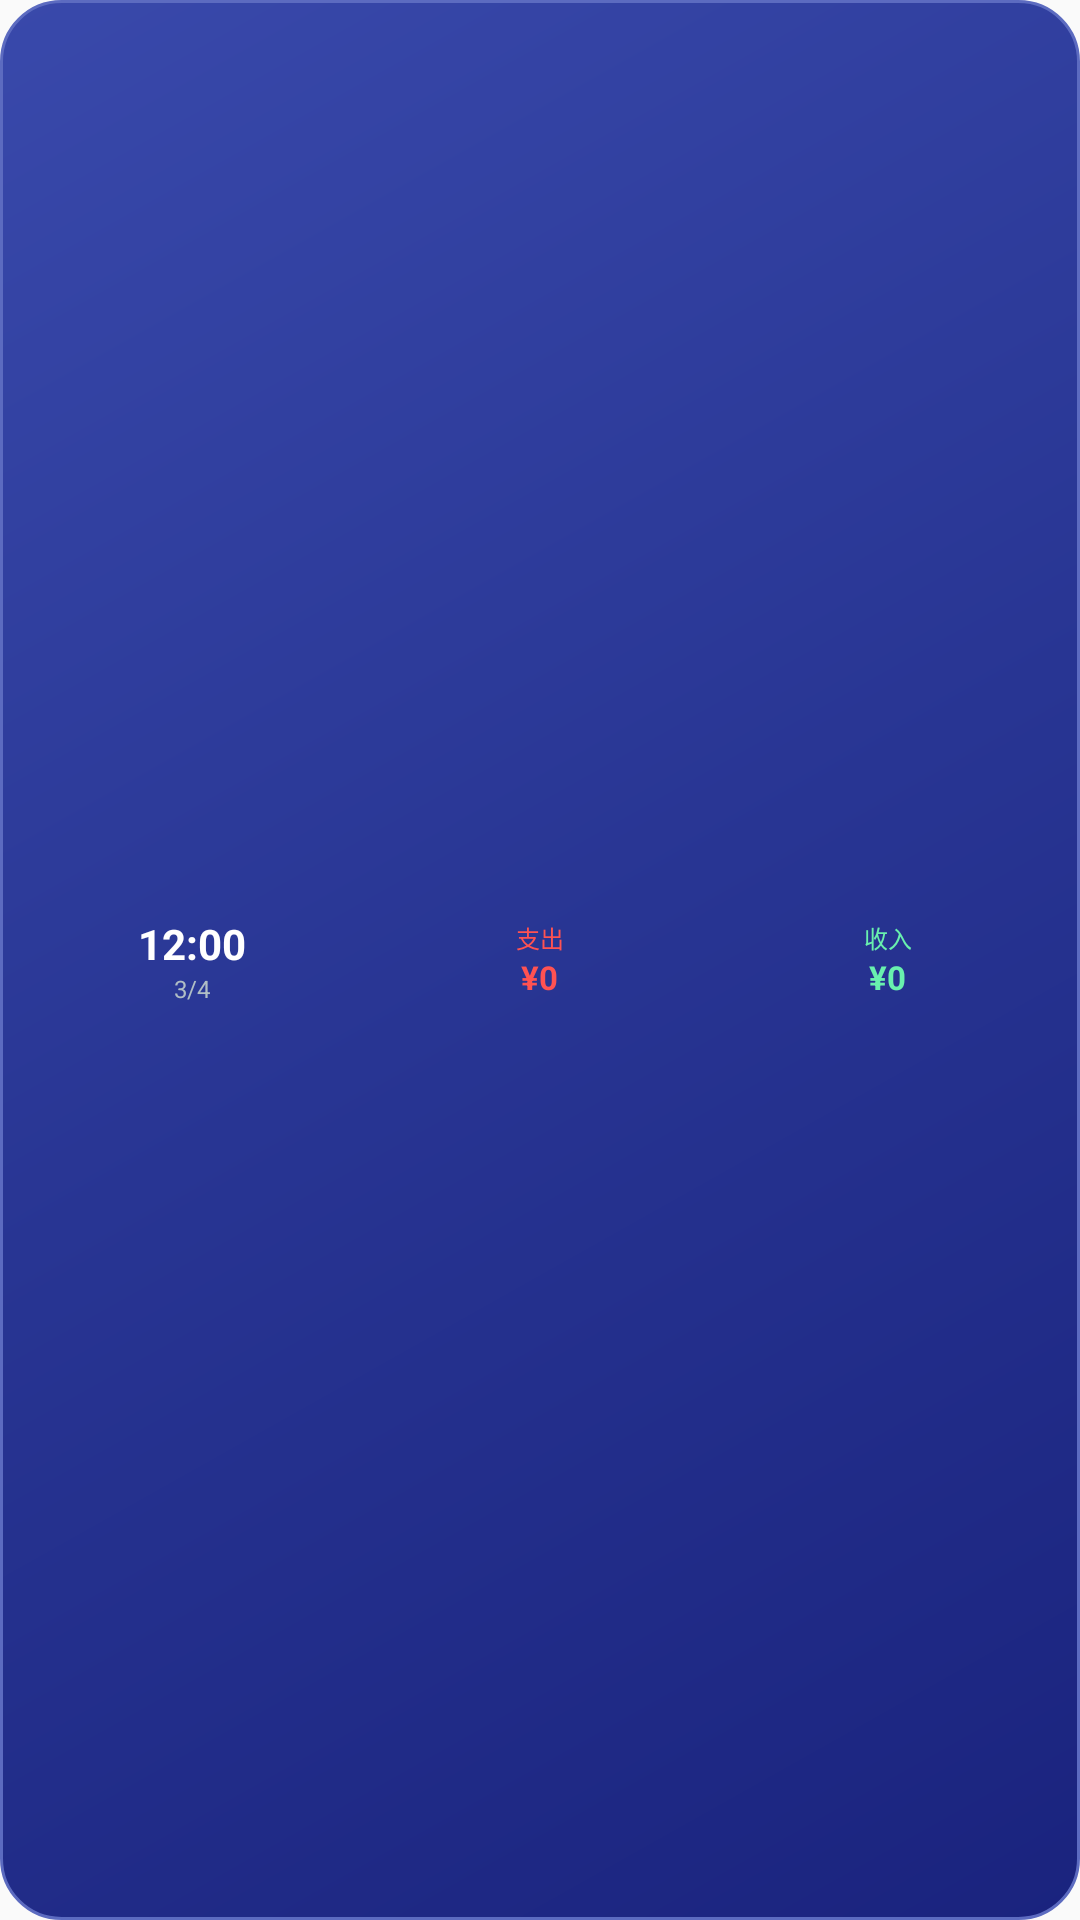

The Android layout XML behind this screen, and the referenced resources:
<!-- AndroidManifest.xml: application theme Theme.AIAccounting -->
<!-- res/layout/widget_accounting_3x1.xml -->
<?xml version="1.0" encoding="utf-8"?>
<LinearLayout xmlns:android="http://schemas.android.com/apk/res/android"
    android:id="@+id/widget_container"
    android:layout_width="match_parent"
    android:layout_height="match_parent"
    android:orientation="horizontal"
    android:background="@drawable/widget_background_card"
    android:padding="6dp"
    android:gravity="center_vertical">

    
    <LinearLayout
        android:layout_width="0dp"
        android:layout_height="wrap_content"
        android:layout_weight="1"
        android:orientation="vertical"
        android:gravity="center">

        <TextView
            android:id="@+id/tv_time"
            android:layout_width="wrap_content"
            android:layout_height="wrap_content"
            android:text="12:00"
            android:textSize="14sp"
            android:textStyle="bold"
            android:textColor="#FFFFFF" />

        <TextView
            android:id="@+id/tv_date"
            android:layout_width="wrap_content"
            android:layout_height="wrap_content"
            android:text="3/4"
            android:textSize="8sp"
            android:textColor="#B0BEC5" />

    </LinearLayout>

    
    <LinearLayout
        android:layout_width="0dp"
        android:layout_height="wrap_content"
        android:layout_weight="1"
        android:orientation="vertical"
        android:gravity="center">

        <TextView
            android:layout_width="wrap_content"
            android:layout_height="wrap_content"
            android:text="支出"
            android:textSize="8sp"
            android:textColor="#FF5252" />

        <TextView
            android:id="@+id/tv_expense"
            android:layout_width="wrap_content"
            android:layout_height="wrap_content"
            android:text="¥0"
            android:textSize="11sp"
            android:textStyle="bold"
            android:textColor="#FF5252" />

    </LinearLayout>

    
    <LinearLayout
        android:layout_width="0dp"
        android:layout_height="wrap_content"
        android:layout_weight="1"
        android:orientation="vertical"
        android:gravity="center">

        <TextView
            android:layout_width="wrap_content"
            android:layout_height="wrap_content"
            android:text="收入"
            android:textSize="8sp"
            android:textColor="#69F0AE" />

        <TextView
            android:id="@+id/tv_income"
            android:layout_width="wrap_content"
            android:layout_height="wrap_content"
            android:text="¥0"
            android:textSize="11sp"
            android:textStyle="bold"
            android:textColor="#69F0AE" />

    </LinearLayout>

</LinearLayout>
<!-- resources referenced by this layout -->
<resources>
  <!-- drawable widget_background_card (drawable) -->
  <?xml version="1.0" encoding="utf-8"?>
  <shape xmlns:android="http://schemas.android.com/apk/res/android"
      android:shape="rectangle">
      <gradient
          android:startColor="#1A237E"
          android:centerColor="#283593"
          android:endColor="#3949AB"
          android:angle="135" />
      <corners android:radius="20dp" />
      <stroke
          android:width="1dp"
          android:color="#5C6BC0" />
  </shape>
  <style name="Theme.AIAccounting" parent="android:Theme.Material.Light.NoActionBar">
          <item name="android:colorPrimary">@color/primary</item>
          <item name="android:colorPrimaryDark">@color/primary_dark</item>
          <item name="android:colorAccent">@color/secondary</item>
          <item name="android:statusBarColor">@color/primary</item>
          <item name="android:navigationBarColor">@color/background</item>
      </style>
  <color name="primary">#FF6B9FFF</color>
  <color name="primary_dark">#FF4A7FE0</color>
  <color name="secondary">#FF03DAC6</color>
  <color name="background">#FFFFFBFE</color>
</resources>
